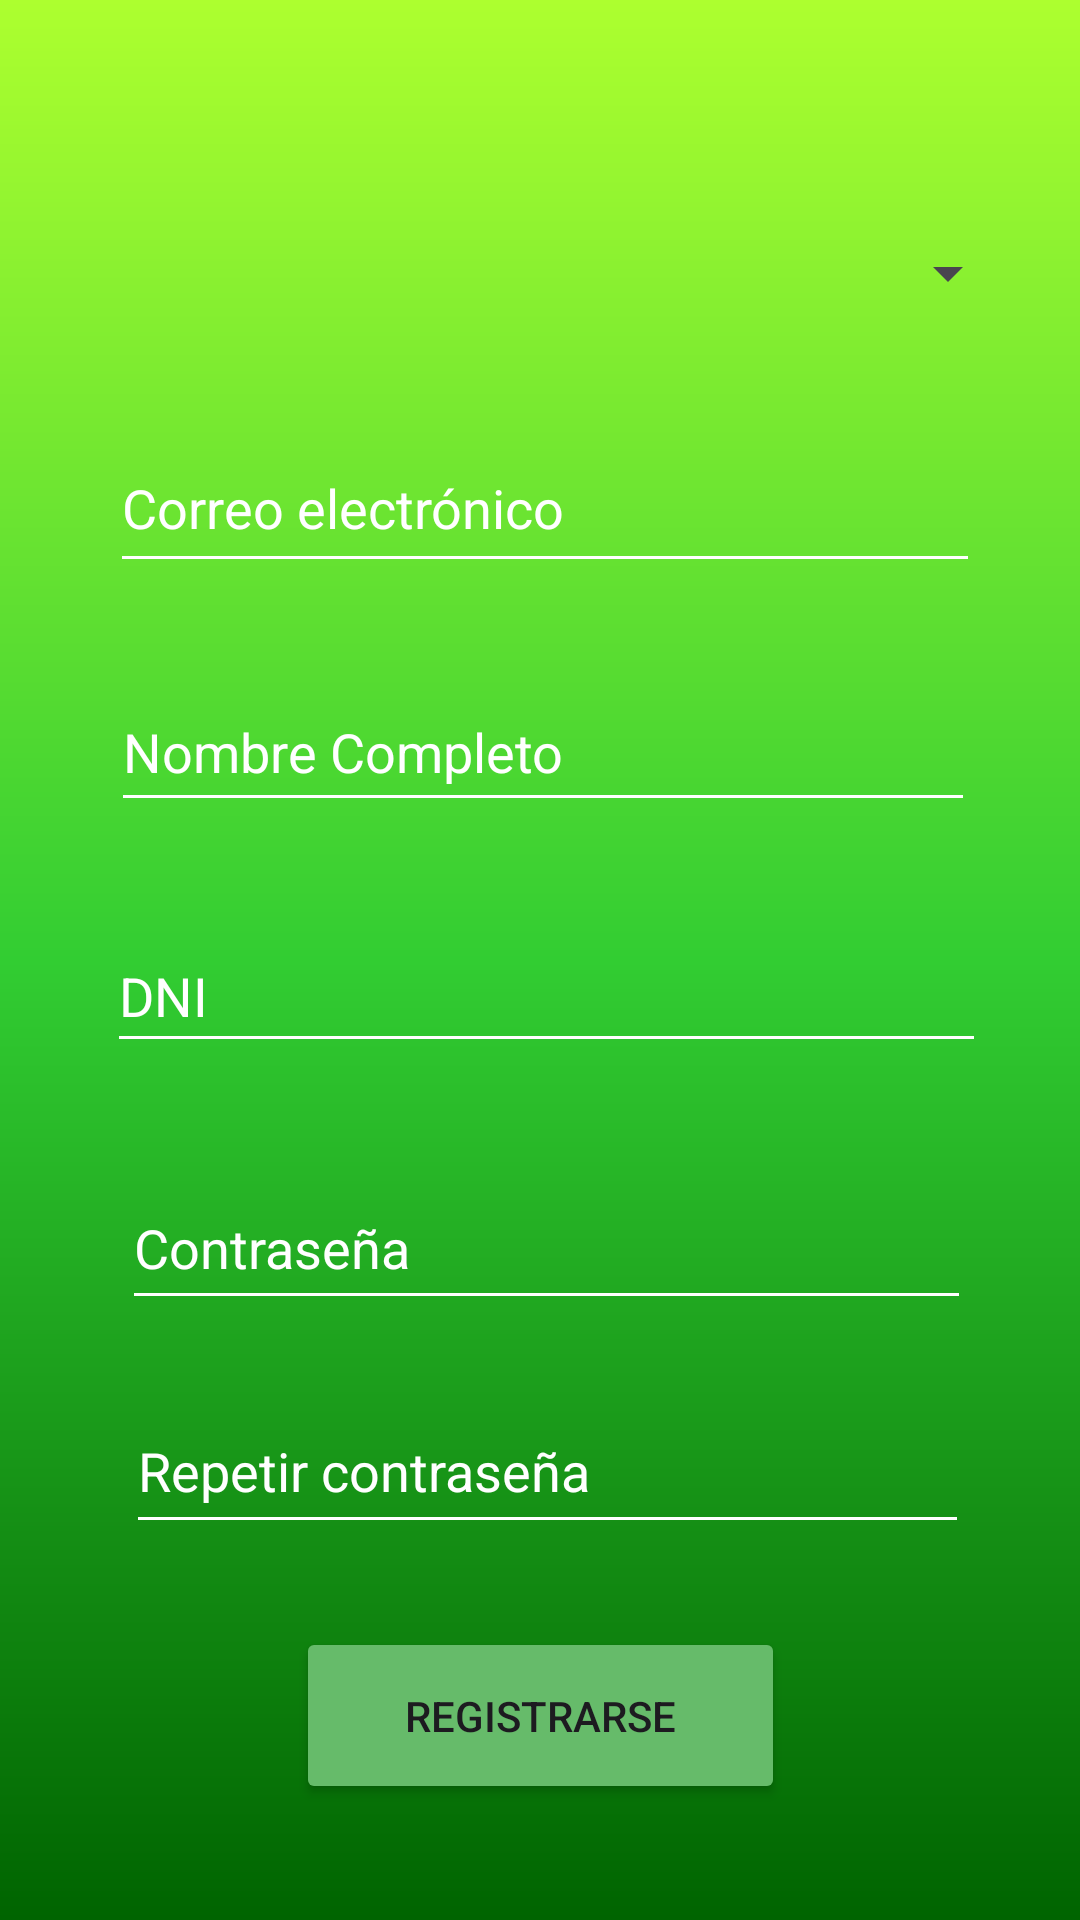

Reconstruct the res/layout file that produces this screen, plus the resources it refers to.
<!-- AndroidManifest.xml: application theme Theme.Plastyagro -->
<!-- res/layout/activity_registrarse.xml -->
<?xml version="1.0" encoding="utf-8"?>
<androidx.constraintlayout.widget.ConstraintLayout xmlns:android="http://schemas.android.com/apk/res/android"
    xmlns:app="http://schemas.android.com/apk/res-auto"
    xmlns:tools="http://schemas.android.com/tools"
    android:id="@+id/main"
    android:layout_width="match_parent"
    android:layout_height="match_parent"
    tools:context=".RegistrarseActivity"
    android:padding="20dp"
    android:background="@drawable/degradado_verde"
    >

    <EditText
        android:id="@+id/editTextDNI"
        android:layout_width="293dp"
        android:layout_height="48dp"
        android:hint="DNI"
        android:textColorHint="@color/blanco"
        android:importantForAutofill="no"
        android:inputType="textPersonName"
        android:backgroundTint="@color/blanco"
        app:layout_constraintBottom_toBottomOf="parent"
        app:layout_constraintEnd_toEndOf="parent"
        app:layout_constraintHorizontal_bias="0.576"
        app:layout_constraintStart_toStartOf="parent"
        app:layout_constraintTop_toTopOf="parent"
        app:layout_constraintVertical_bias="0.519" />

    <EditText
        android:id="@+id/editTextEmail"
        android:layout_width="290dp"
        android:layout_height="53dp"
        android:hint="Correo electrónico"
        android:textColorHint="@color/blanco"
        android:backgroundTint="@color/blanco"
        android:inputType="textEmailAddress"
        app:layout_constraintBottom_toBottomOf="parent"
        app:layout_constraintEnd_toEndOf="parent"
        app:layout_constraintHorizontal_bias="0.555"
        app:layout_constraintStart_toStartOf="parent"
        app:layout_constraintTop_toTopOf="parent"
        app:layout_constraintVertical_bias="0.222" />

    <EditText
        android:id="@+id/editTextUsuario"
        android:layout_width="288dp"
        android:layout_height="50dp"
        android:layout_marginTop="10dp"
        android:hint="Nombre Completo"
        android:textColorHint="@color/blanco"
        android:inputType="textPersonName"
        android:backgroundTint="@color/blanco"
        app:layout_constraintBottom_toBottomOf="parent"
        app:layout_constraintEnd_toEndOf="parent"
        app:layout_constraintHorizontal_bias="0.53"
        app:layout_constraintStart_toStartOf="parent"
        app:layout_constraintTop_toTopOf="parent"
        app:layout_constraintVertical_bias="0.359" />

    <EditText
        android:id="@+id/editTextPassword"
        android:layout_width="283dp"
        android:layout_height="51dp"
        android:layout_marginTop="10dp"
        android:hint="Contraseña"
        android:inputType="textPassword"
        android:backgroundTint="@color/blanco"
        android:textColorHint="@color/blanco"
        app:layout_constraintBottom_toBottomOf="parent"
        app:layout_constraintEnd_toEndOf="parent"
        app:layout_constraintHorizontal_bias="0.556"
        app:layout_constraintStart_toStartOf="parent"
        app:layout_constraintTop_toTopOf="parent"
        app:layout_constraintVertical_bias="0.666" />

    <EditText
        android:id="@+id/editTextRepetirPassword"
        android:layout_width="281dp"
        android:layout_height="52dp"
        android:layout_marginTop="10dp"
        android:hint="Repetir contraseña"
        android:backgroundTint="@color/blanco"
        android:inputType="textPassword"
        android:textColorHint="@color/blanco"
        app:layout_constraintBottom_toBottomOf="parent"
        app:layout_constraintEnd_toEndOf="parent"
        app:layout_constraintHorizontal_bias="0.566"
        app:layout_constraintStart_toStartOf="parent"
        app:layout_constraintTop_toTopOf="parent"
        app:layout_constraintVertical_bias="0.804" />

    <Spinner
        android:id="@+id/spinnerRol"
        android:layout_width="164dp"
        android:layout_height="42dp"
        android:layout_marginTop="16dp"
        app:layout_constraintBottom_toBottomOf="parent"
        app:layout_constraintEnd_toEndOf="parent"
        app:layout_constraintHorizontal_bias="1.0"
        app:layout_constraintStart_toStartOf="parent"
        app:layout_constraintTop_toTopOf="parent"
        app:layout_constraintVertical_bias="0.063" />

    <Button
        android:id="@+id/buttonRegistrar"
        android:layout_width="163dp"
        android:layout_height="59dp"
        android:layout_marginTop="20dp"
        android:text="Registrarse"
        android:backgroundTint="@color/verde_claro"
        app:layout_constraintBottom_toBottomOf="parent"
        app:layout_constraintEnd_toEndOf="parent"
        app:layout_constraintStart_toStartOf="parent"
        app:layout_constraintTop_toTopOf="parent"
        app:layout_constraintVertical_bias="0.964" />

</androidx.constraintlayout.widget.ConstraintLayout>
<!-- resources referenced by this layout -->
<resources>
  <color name="blanco">#FFFFFF</color>
  <color name="verde_claro">#66BB6A</color>
  <!-- drawable degradado_verde (drawable) -->
  <?xml version="1.0" encoding="utf-8"?>
  <layer-list xmlns:android="http://schemas.android.com/apk/res/android">
      <item>
          <shape android:shape="rectangle">
              <gradient
                  android:angle="90"
                  android:startColor="#006400"
              android:centerColor="#32CD32"
              android:endColor="#ADFF2F"
              android:type="linear"/>
          </shape>
      </item>
  </layer-list>
  <style name="Theme.Plastyagro" parent="Base.Theme.Plastyagro" />
  <style name="Base.Theme.Plastyagro" parent="Theme.Material3.DayNight.NoActionBar">
          
          
      </style>
</resources>
